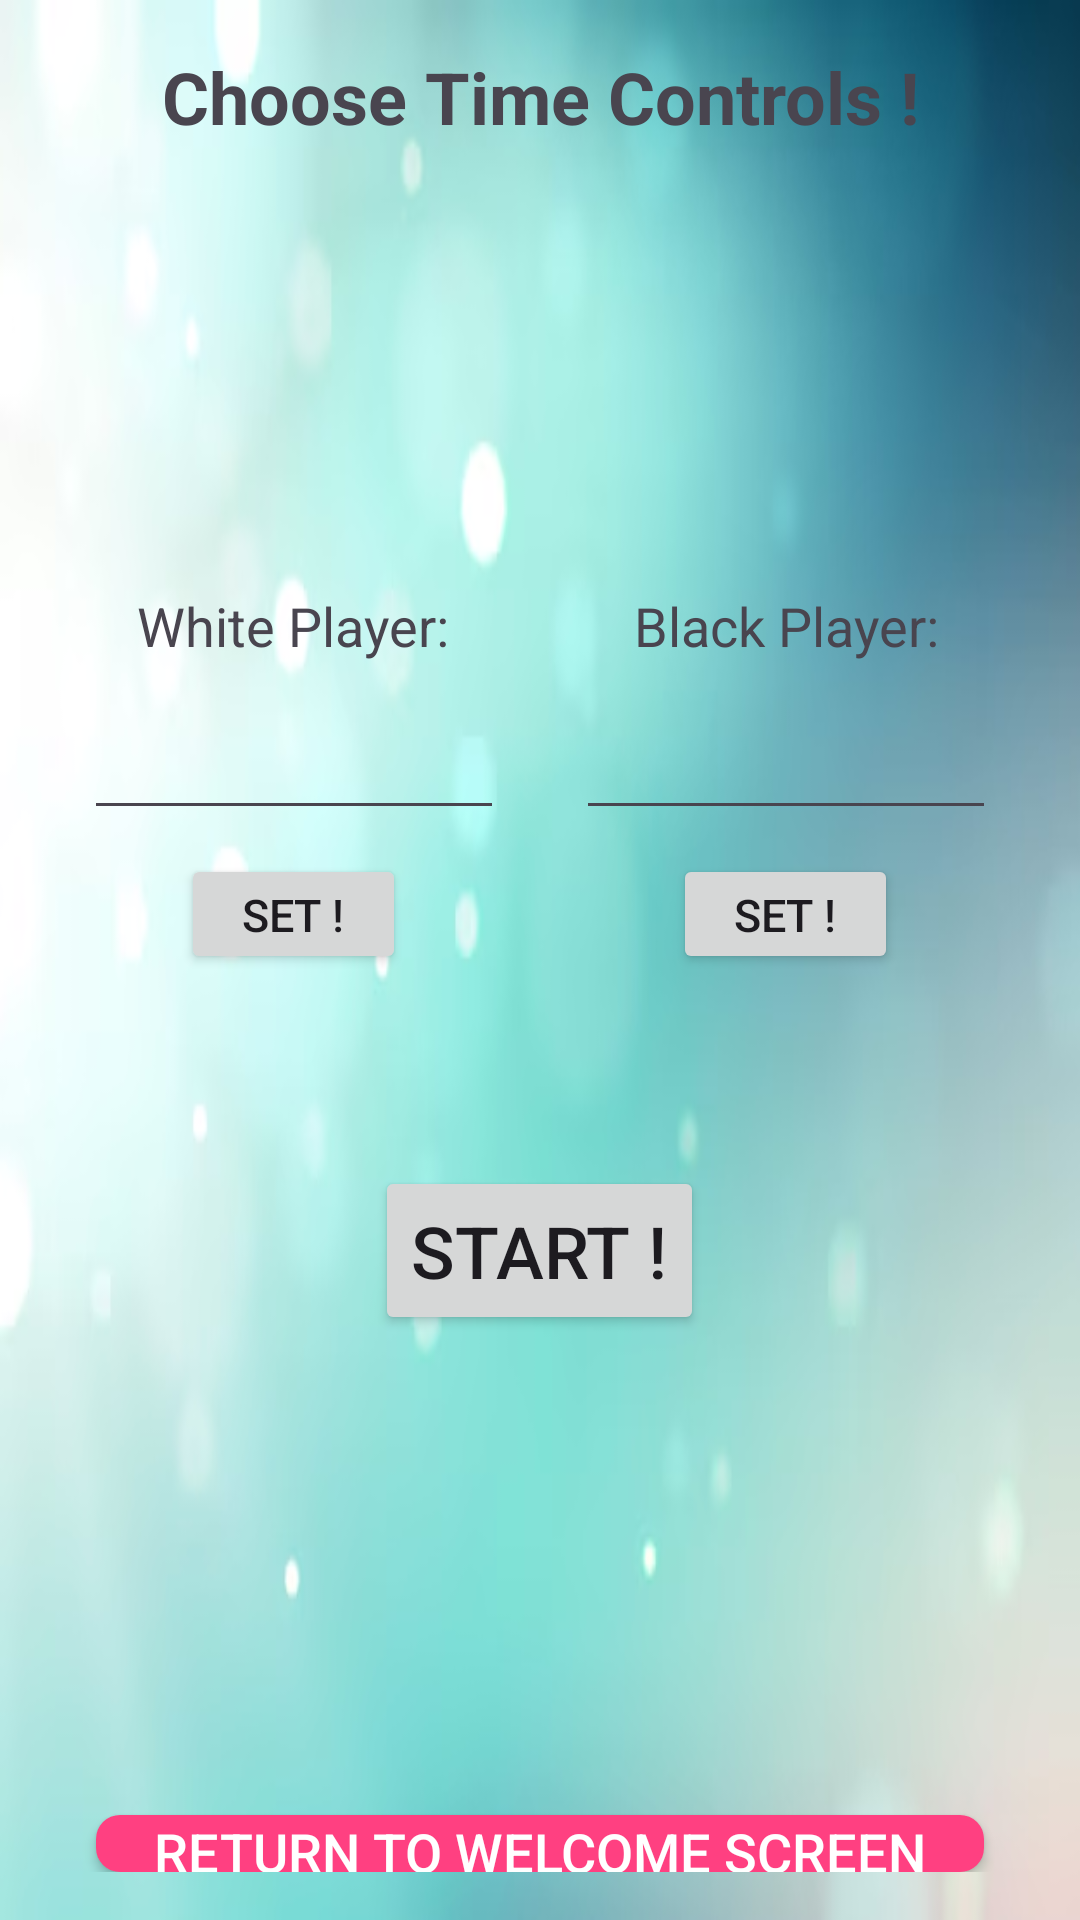

This screen was rendered from an Android layout file. Write that file and the resources it references.
<!-- AndroidManifest.xml: application theme Theme.FinalChessProject -->
<!-- res/layout/activity_manage_timer.xml -->
<?xml version="1.0" encoding="utf-8"?>
<LinearLayout xmlns:android="http://schemas.android.com/apk/res/android"
    xmlns:app="http://schemas.android.com/apk/res-auto"
    xmlns:tools="http://schemas.android.com/tools"
    android:id="@+id/main"
    android:layout_width="match_parent"
    android:layout_height="match_parent"
    android:orientation="vertical"
    android:background="@drawable/main_bg"
    android:padding="16dp"
    tools:context=".ManageTimer">

    <TextView
        android:id="@+id/WelcomeToTimerText"
        android:layout_width="match_parent"
        android:layout_height="wrap_content"
        android:gravity="center"
        android:text="Choose Time Controls !"
        android:textSize="24sp"
        android:textStyle="bold"
        android:layout_marginBottom="32dp" />

    <LinearLayout
        android:layout_width="match_parent"
        android:layout_height="wrap_content"
        android:orientation="horizontal"
        android:gravity="center"
        android:layout_marginBottom="16dp">

        <LinearLayout
            android:layout_width="0dp"
            android:layout_height="wrap_content"
            android:layout_weight="1"
            android:orientation="vertical"
            android:gravity="center">

            <ImageView
                android:id="@+id/WhitePickedImageTimer"
                android:layout_width="100dp"
                android:layout_height="100dp"
                app:srcCompat="@drawable/whiteknight"
                android:visibility="invisible" />

            <TextView
                android:id="@+id/WhitePiecesTimerText"
                android:layout_width="wrap_content"
                android:layout_height="wrap_content"
                android:text="White Player:"
                android:textSize="18sp"
                android:gravity="center"
                android:layout_marginTop="16dp" />

            <EditText
                android:id="@+id/WhitePiecesTimerInput"
                android:layout_width="140dp"
                android:layout_height="wrap_content"
                android:inputType="number"
                android:layout_marginTop="8dp"
                android:minHeight="48dp" />

            <Button
                android:id="@+id/SetWhiteTimerButton"
                android:layout_width="75dp"
                android:layout_height="40dp"
                android:text="Set !"
                android:textSize="15sp"
                android:layout_marginTop="8dp" />

            <Button
                android:id="@+id/CancelWhiteTimerButton"
                android:layout_width="100dp"
                android:layout_height="40dp"
                android:text="Cancel"
                android:visibility="invisible"
                android:clickable="false"
                android:textSize="15sp"
                android:layout_marginTop="8dp" />
        </LinearLayout>

        <LinearLayout
            android:layout_width="0dp"
            android:layout_height="wrap_content"
            android:layout_weight="1"
            android:orientation="vertical"
            android:gravity="center">

            <ImageView
                android:id="@+id/BlackPickedImageTimer"
                android:layout_width="100dp"
                android:layout_height="100dp"
                app:srcCompat="@drawable/blackknight"
                android:visibility="invisible" />

            <TextView
                android:id="@+id/BlackPiecesTimerText"
                android:layout_width="wrap_content"
                android:layout_height="wrap_content"
                android:text="Black Player:"
                android:textSize="18sp"
                android:gravity="center"
                android:layout_marginTop="16dp" />

            <EditText
                android:id="@+id/BlackPiecesTimerInput"
                android:layout_width="140dp"
                android:layout_height="wrap_content"
                android:inputType="number"
                android:layout_marginTop="8dp"
                android:minHeight="48dp" />

            <Button
                android:id="@+id/SetBlackTimerButton"
                android:layout_width="75dp"
                android:layout_height="40dp"
                android:text="Set !"
                android:textSize="15sp"
                android:layout_marginTop="8dp" />

            <Button
                android:id="@+id/CancelBlackTimerButton"
                android:layout_width="100dp"
                android:layout_height="40dp"
                android:text="Cancel"
                android:visibility="invisible"
                android:clickable="false"
                android:textSize="15sp"
                android:layout_marginTop="8dp" />
        </LinearLayout>
    </LinearLayout>

    <Button
        android:id="@+id/TimerStart"
        android:layout_width="wrap_content"
        android:layout_height="wrap_content"
        android:layout_gravity="center"
        android:text="Start !"
        android:textSize="24sp"
        android:padding="12dp" />

    <Button
        android:id="@+id/buttonReturnToWelcome"
        android:layout_width="match_parent"
        android:layout_height="wrap_content"
        android:text="Return to Welcome Screen"
        android:textSize="18sp"
        android:background="@drawable/button_background"
        android:textColor="@android:color/white"
        android:layout_marginTop="160dp"
        android:layout_marginHorizontal="16dp"/>

</LinearLayout>
<!-- resources referenced by this layout -->
<resources>
  <!-- drawable blackknight: png bitmap (drawable, 4364 bytes) -->
  <!-- drawable button_background (drawable) -->
  <shape xmlns:android="http://schemas.android.com/apk/res/android"
      android:shape="rectangle">
      <corners android:radius="8dp" />
      <solid android:color="@color/colorAccent" />
  </shape>
  <!-- drawable main_bg: png bitmap (drawable, 140930 bytes) -->
  <!-- drawable whiteknight: png bitmap (drawable, 5192 bytes) -->
  <style name="Theme.FinalChessProject" parent="Base.Theme.FinalChessProject" />
  <color name="colorAccent">#FF4081</color>
  <style name="Base.Theme.FinalChessProject" parent="Theme.Material3.DayNight.NoActionBar">
          
          
      </style>
</resources>
